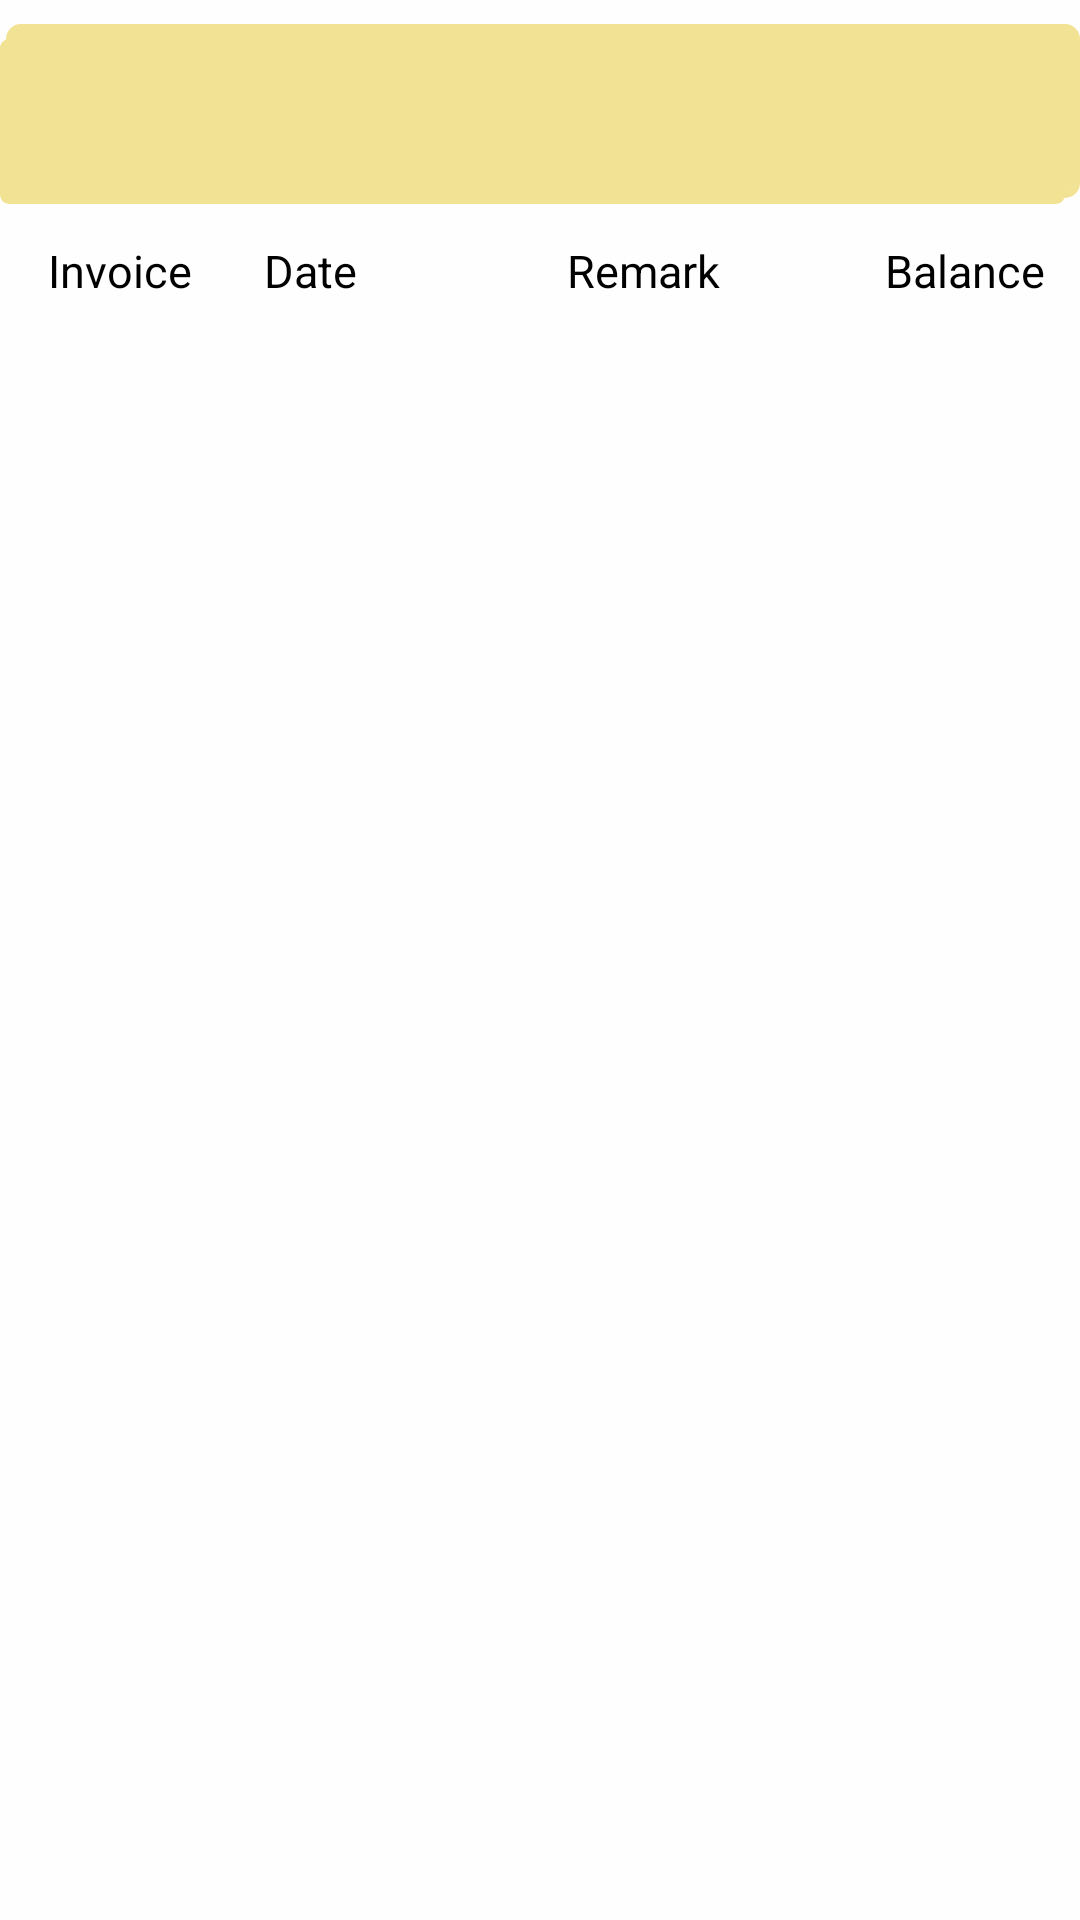

Android layout source for this screen:
<!-- AndroidManifest.xml: application theme AppTheme -->
<!-- res/layout/cash.xml -->
<?xml version="1.0" encoding="utf-8"?>
<LinearLayout xmlns:android="http://schemas.android.com/apk/res/android"
    xmlns:app="http://schemas.android.com/apk/res-auto"
    xmlns:tools="http://schemas.android.com/tools"
    android:layout_width="match_parent"
    android:layout_height="match_parent"
    android:background="#fefefe"
    android:orientation="vertical">


    <android.support.constraint.ConstraintLayout
        android:layout_width="match_parent"
        android:layout_height="wrap_content">

        <android.support.v7.widget.Toolbar
            android:id="@+id/toolbar_all_parties"
            android:layout_width="match_parent"
            android:layout_height="60dp"
            android:layout_marginTop="8dp"
            android:background="@layout/button_shadow"
            android:backgroundTint="#F2E394"
            app:layout_constraintTop_toTopOf="parent" />


        <TextView
            android:id="@+id/t2"
            android:layout_width="73dp"
            android:layout_height="23dp"
            android:layout_marginStart="24dp"
            android:layout_marginTop="12dp"

            android:text="Date"
            android:textColor="@color/black"
            android:textSize="15sp"
            app:layout_constraintStart_toEndOf="@+id/t1"
            app:layout_constraintTop_toBottomOf="@+id/toolbar_all_parties" />

        <TextView
            android:id="@+id/t1"
            android:layout_width="wrap_content"
            android:layout_height="23dp"
            android:layout_marginStart="16dp"
            android:layout_marginTop="12dp"
            android:text="Invoice"
            android:textColor="@color/black"
            android:textSize="15sp"
            app:layout_constraintStart_toStartOf="parent"
            app:layout_constraintTop_toBottomOf="@+id/toolbar_all_parties" />


        <TextView
            android:id="@+id/t4"
            android:layout_width="71dp"
            android:layout_height="22dp"
            android:layout_marginStart="32dp"
            android:layout_marginTop="12dp"
            android:text="Balance"
            android:textColor="@color/black"
            android:textSize="15sp"
            app:layout_constraintStart_toEndOf="@+id/t3"
            app:layout_constraintTop_toBottomOf="@+id/toolbar_all_parties" />

        <TextView
            android:id="@+id/t3"
            android:layout_width="74dp"
            android:layout_height="26dp"
            android:layout_marginStart="28dp"
            android:layout_marginTop="12dp"
            android:text="Remark"
            android:textColor="@color/black"
            android:textSize="15sp"
            app:layout_constraintStart_toEndOf="@+id/t2"
            app:layout_constraintTop_toBottomOf="@+id/toolbar_all_parties" />

    </android.support.constraint.ConstraintLayout>

        <android.support.v7.widget.RecyclerView
            android:id="@+id/textView10"
            android:layout_width="match_parent"
            android:layout_height="match_parent"
            android:scrollbars="vertical" />




</LinearLayout>
<!-- res/layout/button_shadow.xml (included above) -->
<?xml version="1.0" encoding="utf-8"?>
<selector xmlns:android="http://schemas.android.com/apk/res/android"
     xmlns:app="http://schemas.android.com/apk/res-auto"
    android:layout_width="match_parent"
    android:layout_height="match_parent">
        <item>
            <layer-list>
                <item android:right="5dp" android:top="5dp">
                    <shape>
                        <corners android:radius="3dp" />
                        <solid android:color="#D6D6D6" />
                    </shape>
                </item>
                <item android:bottom="2dp" android:left="2dp">
                    <shape>
                        <gradient android:angle="270"
                            android:endColor="#ffff" android:startColor="#fefefa" />
                        <stroke android:width="2dp" android:color="#000" />
                        <corners android:radius="4dp" />
                        <padding android:bottom="10dp" android:left="10dp"
                            android:right="10dp" android:top="10dp" />
                    </shape>
                </item>
            </layer-list>
        </item>



    </selector>
<!-- resources referenced by this layout -->
<resources>
  <color name="black">#000000</color>
  <style name="AppTheme" parent="Theme.AppCompat.Light.NoActionBar">
          
          <item name="colorPrimary">@color/colorPrimary</item>
          <item name="colorPrimaryDark">@color/colorPrimaryDark</item>
          <item name="colorAccent">@color/colorAccent</item>
      </style>
  <color name="colorPrimary">#008577</color>
  <color name="colorPrimaryDark">#00574B</color>
  <color name="colorAccent">#D81B60</color>
</resources>
